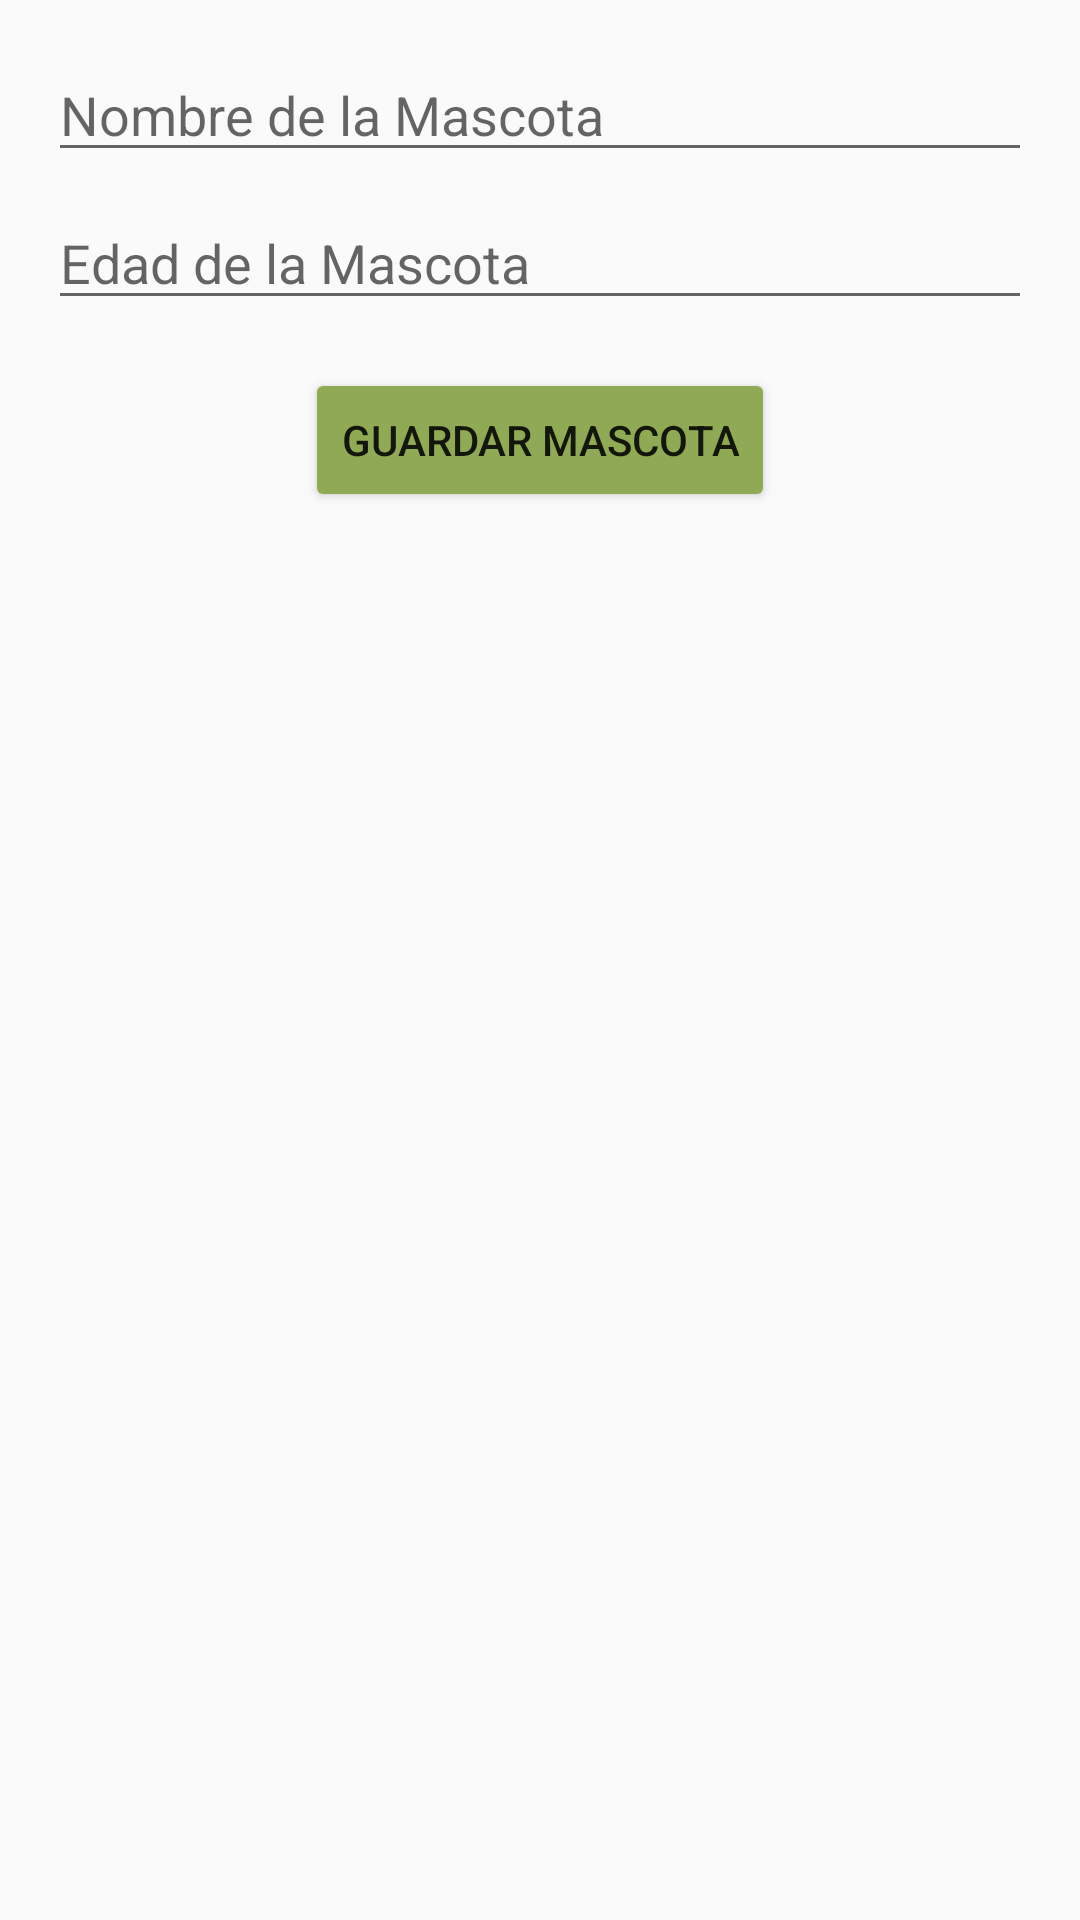

Reconstruct the res/layout file that produces this screen, plus the resources it refers to.
<!-- AndroidManifest.xml: application theme Theme.ConocimientosBasicosV0 -->
<!-- res/layout/activity_add_mascota.xml -->
<?xml version="1.0" encoding="utf-8"?>
<RelativeLayout xmlns:android="http://schemas.android.com/apk/res/android"
    android:layout_width="match_parent"
    android:layout_height="match_parent"
    android:padding="16dp">

    <EditText
        android:id="@+id/editTextNombreMascota"
        android:layout_width="match_parent"
        android:layout_height="wrap_content"
        android:hint="Nombre de la Mascota"/>

    <EditText
        android:id="@+id/editTextEdadMascota"
        android:layout_width="match_parent"
        android:layout_height="wrap_content"
        android:hint="Edad de la Mascota"
        android:layout_below="@id/editTextNombreMascota"
        android:layout_marginTop="8dp"/>

    <Button
        android:id="@+id/btnGuardarMascota"
        android:layout_width="wrap_content"
        android:layout_height="wrap_content"
        android:text="Guardar Mascota"
        android:layout_below="@id/editTextEdadMascota"
        android:layout_centerHorizontal="true"
        android:backgroundTint="@color/colorPrimary"
        android:layout_marginTop="16dp"/>
</RelativeLayout>
<!-- resources referenced by this layout -->
<resources>
  <color name="colorPrimary">#90A955</color>
  <style name="Theme.ConocimientosBasicosV0" parent="Base.Theme.ConocimientosBasicosV0" />
  <style name="Base.Theme.ConocimientosBasicosV0" parent="Theme.AppCompat.Light.NoActionBar">
          
          
      </style>
</resources>
